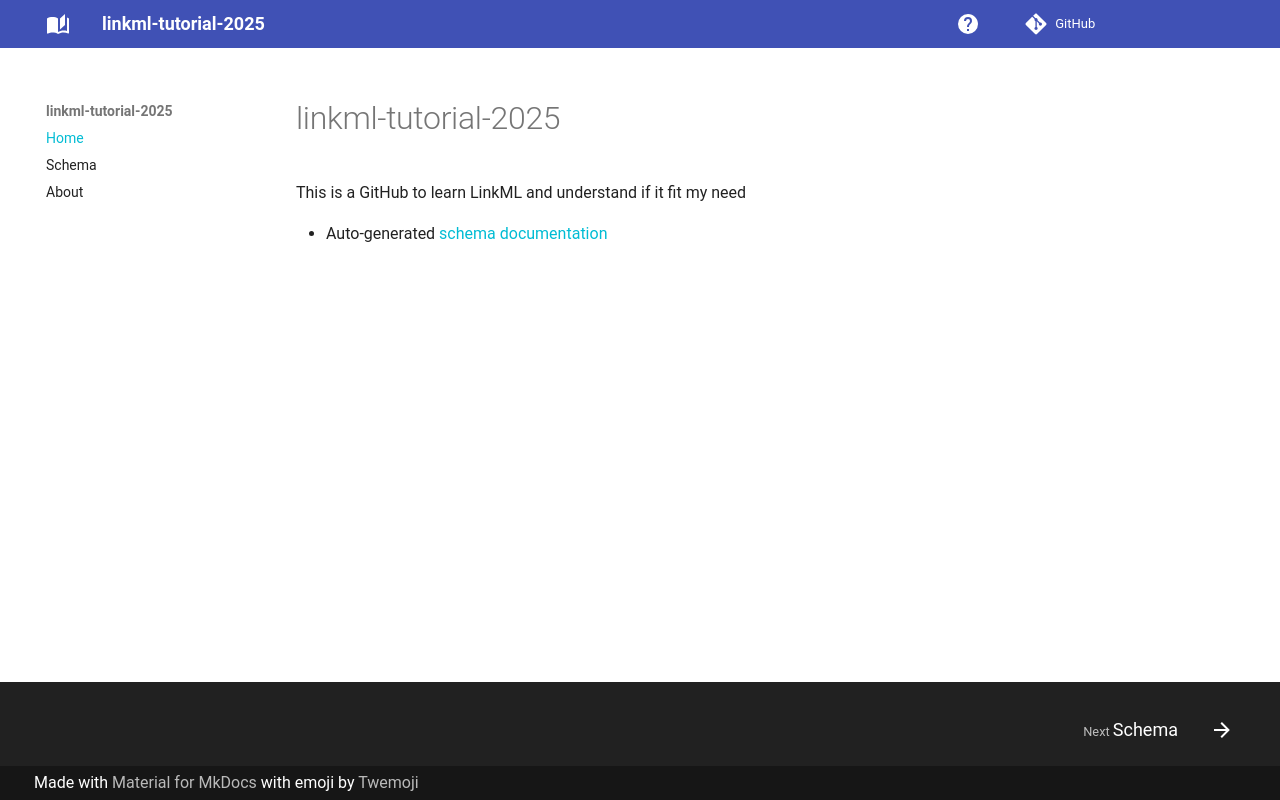

repository: rdethienne/linkml-tutorial-2025 · page: index.html · generator: mkdocs

# linkml-tutorial-2025

This is a GitHub to learn LinkML and understand if it fit my need

- Auto-generated [schema documentation](elements/index.md)
